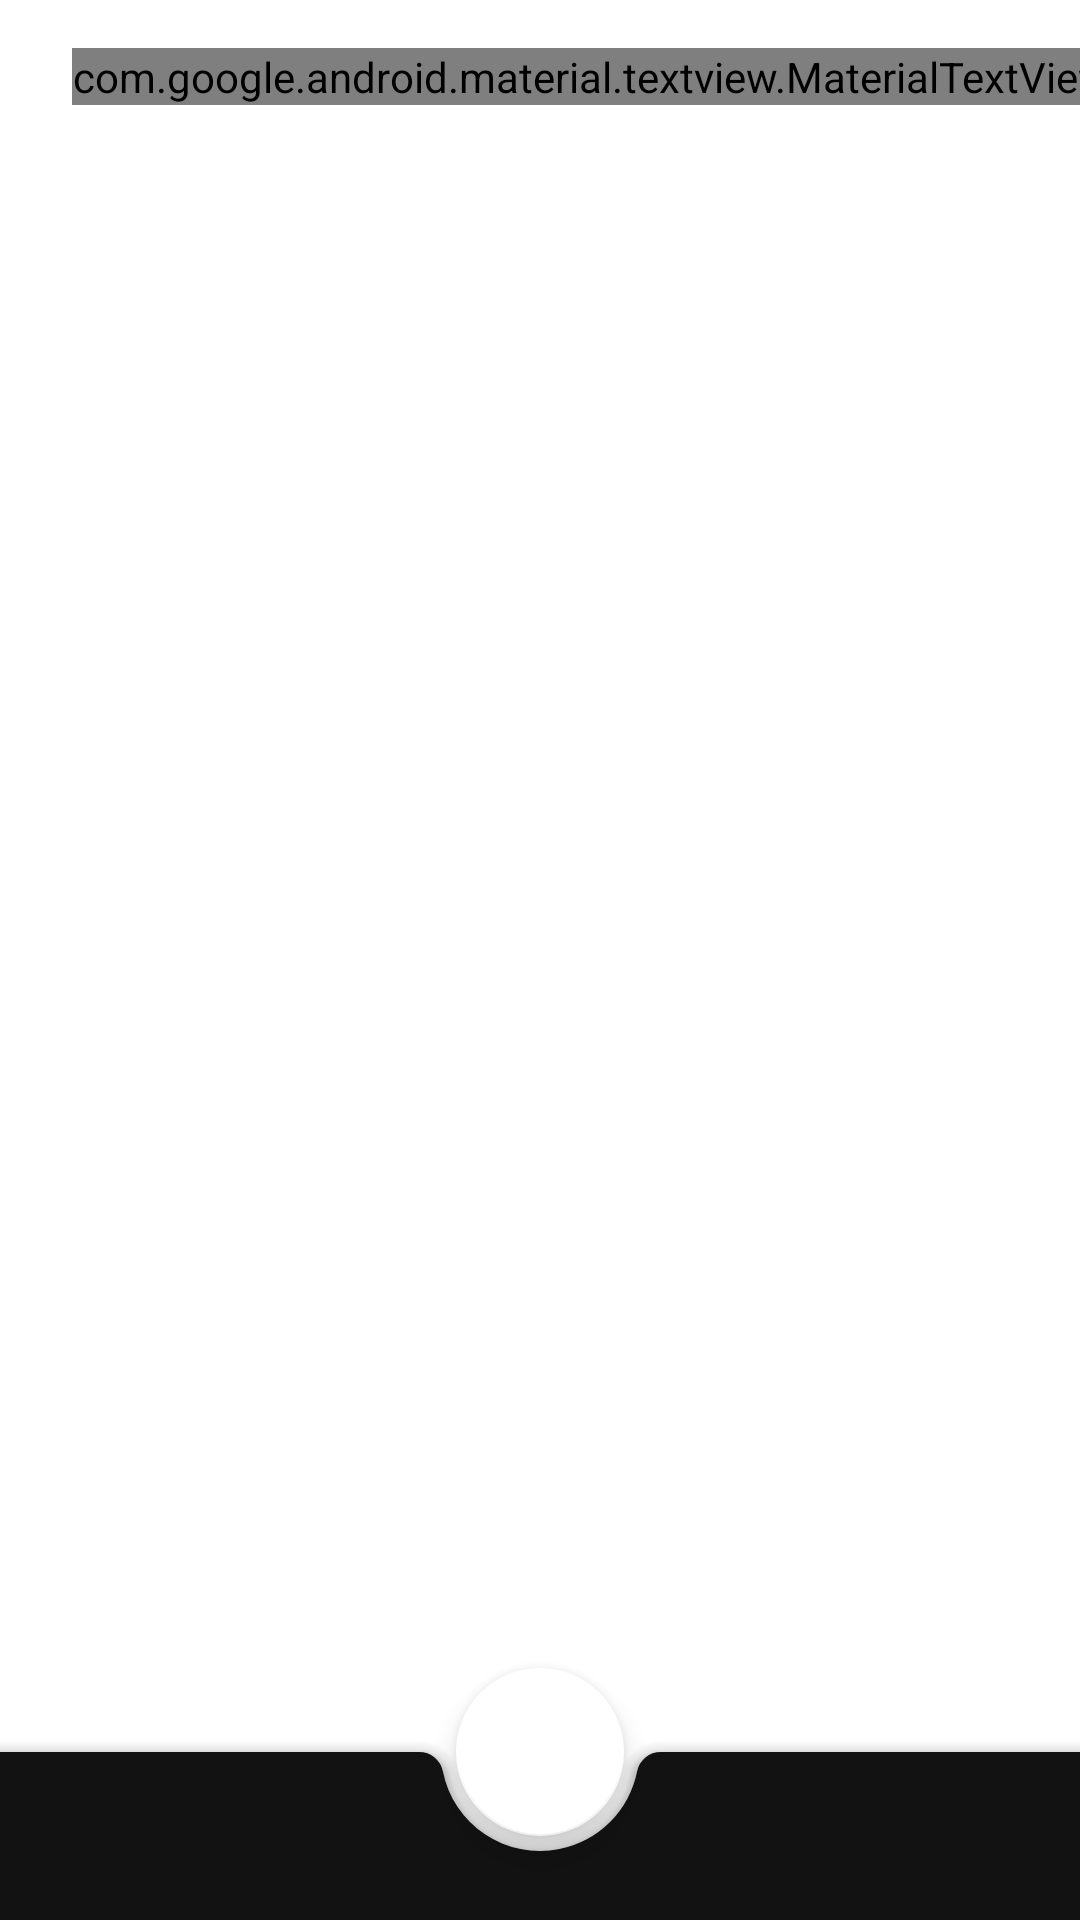

Write the Android layout XML for this screen, with the resource values it uses.
<!-- AndroidManifest.xml: application theme Theme.RingItLater -->
<!-- res/layout/home_fragment.xml -->
<?xml version="1.0" encoding="utf-8"?>
<androidx.constraintlayout.widget.ConstraintLayout xmlns:android="http://schemas.android.com/apk/res/android"
    xmlns:app="http://schemas.android.com/apk/res-auto"
    xmlns:tools="http://schemas.android.com/tools"
    android:layout_width="match_parent"
    android:layout_height="match_parent"
    tools:context=".ui.home.HomeFragment">

    <androidx.coordinatorlayout.widget.CoordinatorLayout
        android:id="@+id/coordinatorLayout"
        android:layout_width="0dp"
        android:layout_height="match_parent"
        app:layout_constraintBottom_toBottomOf="parent"
        app:layout_constraintEnd_toEndOf="parent"
        app:layout_constraintStart_toStartOf="parent">

        <androidx.core.widget.NestedScrollView
            android:layout_width="match_parent"
            android:layout_height="match_parent"
            android:paddingBottom="64dp"
            android:clipToPadding="false"
            app:layout_constraintEnd_toEndOf="parent"
            app:layout_constraintStart_toStartOf="parent"
            app:layout_constraintTop_toTopOf="parent">

            <androidx.constraintlayout.widget.ConstraintLayout
                android:layout_width="match_parent"
                android:layout_height="match_parent">

                <com.google.android.material.textview.MaterialTextView
                    android:id="@+id/title"
                    android:layout_width="wrap_content"
                    android:layout_height="wrap_content"
                    android:layout_marginStart="24dp"
                    android:layout_marginTop="16dp"
                    android:textAppearance="?attr/textAppearanceHeadline5"
                    app:layout_constraintStart_toStartOf="parent"
                    app:layout_constraintTop_toTopOf="parent"
                    tools:text="Hello Kort," />

                <androidx.recyclerview.widget.RecyclerView
                    android:id="@+id/article_list"
                    android:layout_width="0dp"
                    android:layout_height="wrap_content"
                    android:layout_marginTop="8dp"
                    android:nestedScrollingEnabled="false"
                    app:layoutManager="androidx.recyclerview.widget.LinearLayoutManager"
                    app:layout_constraintBottom_toBottomOf="parent"
                    app:layout_constraintEnd_toEndOf="parent"
                    app:layout_constraintStart_toStartOf="parent"
                    app:layout_constraintTop_toBottomOf="@id/title"
                    tools:listitem="@layout/item_articles" />
            </androidx.constraintlayout.widget.ConstraintLayout>

        </androidx.core.widget.NestedScrollView>

        <com.google.android.material.bottomappbar.BottomAppBar
            android:id="@+id/bottomAppBar"
            style="?attr/bottomAppBarStyle"
            android:layout_width="match_parent"
            android:layout_height="wrap_content"
            android:layout_gravity="bottom"
            app:fabAlignmentMode="center"
            app:hideOnScroll="true"
            app:layout_constraintBottom_toBottomOf="parent"
            app:layout_constraintEnd_toEndOf="parent"
            app:layout_constraintStart_toStartOf="parent" />

        <com.google.android.material.floatingactionbutton.FloatingActionButton
            style="?attr/floatingActionButtonStyle"
            android:layout_width="wrap_content"
            android:layout_height="wrap_content"
            app:layout_anchor="@id/bottomAppBar"
            app:srcCompat="@drawable/ic_baseline_add_24" />
    </androidx.coordinatorlayout.widget.CoordinatorLayout>

</androidx.constraintlayout.widget.ConstraintLayout>
<!-- res/layout/item_articles.xml (included above) -->
<?xml version="1.0" encoding="utf-8"?>
<com.google.android.material.card.MaterialCardView xmlns:android="http://schemas.android.com/apk/res/android"
    xmlns:app="http://schemas.android.com/apk/res-auto"
    xmlns:tools="http://schemas.android.com/tools"
    style="?attr/materialCardViewStyle"
    android:layout_width="match_parent"
    android:layout_height="wrap_content"
    android:clickable="true"
    android:focusable="true"
    app:cardUseCompatPadding="true">

    <androidx.constraintlayout.widget.ConstraintLayout
        android:layout_width="match_parent"
        android:layout_height="match_parent">

        <com.google.android.material.imageview.ShapeableImageView
            android:id="@+id/image"
            android:layout_width="0dp"
            android:layout_height="0dp"
            android:elevation="0dp"
            android:scaleType="centerCrop"
            app:layout_constraintDimensionRatio="h,3:1"
            app:layout_constraintEnd_toEndOf="parent"
            app:layout_constraintStart_toStartOf="parent"
            app:layout_constraintTop_toTopOf="parent"
            app:shapeAppearance="?attr/shapeAppearanceSmallComponent"

            tools:srcCompat="@tools:sample/avatars" />

        <com.google.android.material.textview.MaterialTextView
            android:id="@+id/title"
            style="?attr/textAppearanceHeadline6"
            android:layout_width="0dp"
            android:layout_height="wrap_content"
            tools:text="Say Bye to NullPointer Exception in Kotlin" />

        <com.google.android.material.textview.MaterialTextView
            android:id="@+id/description"
            style="?attr/textAppearanceSubtitle1"
            android:layout_width="0dp"
            android:layout_height="wrap_content"
            android:ellipsize="end"
            android:maxLines="3"
            tools:text="Say Bye to NullPointer Exception in Kotlin Say Bye to NullPointer Exception in Kotlin" />

        <androidx.constraintlayout.helper.widget.Flow
            android:id="@+id/flow"
            android:layout_width="0dp"
            android:layout_height="wrap_content"
            android:layout_marginStart="24dp"
            android:layout_marginTop="24dp"
            android:layout_marginEnd="24dp"
            android:layout_marginBottom="24dp"
            android:orientation="vertical"
            app:constraint_referenced_ids="title, description"
            app:flow_verticalGap="8dp"
            app:layout_constraintBottom_toBottomOf="parent"
            app:layout_constraintEnd_toEndOf="parent"
            app:layout_constraintStart_toStartOf="parent"
            app:layout_constraintTop_toBottomOf="@id/image" />
    </androidx.constraintlayout.widget.ConstraintLayout>
</com.google.android.material.card.MaterialCardView>
<!-- resources referenced by this layout -->
<resources>
  <color name="primary_color_900">#121212</color>
  <color name="white">#fff</color>
  <style name="Widget.ReadItLater.Button" parent="Widget.MaterialComponents.Button">
          <item name="android:backgroundTint">?attr/colorPrimary</item>
      </style>
  <style name="ShapeAppearance.RingItLater.SmallComponent" parent="ShapeAppearance.MaterialComponents.SmallComponent">
          <item name="cornerSize">16dp</item>
      </style>
  <style name="ShapeAppearance.RingItLater.MediumComponent" parent="ShapeAppearance.MaterialComponents.MediumComponent">
          <item name="cornerSize">24dp</item>
      </style>
  <style name="Widget.ReadItLater.CardView" parent="Widget.MaterialComponents.CardView">
          <item name="cardElevation">1dp</item>
      </style>
  <style name="TextAppearance.RingItLater.Headline1" parent="TextAppearance.MaterialComponents.Headline1">
          <item name="android:fontFamily">@font/merriweather_light</item>
          <item name="fontFamily">@font/merriweather_light</item>
      </style>
  <style name="TextAppearance.RingItLater.Headline2" parent="TextAppearance.MaterialComponents.Headline2">
          <item name="android:fontFamily">@font/merriweather_light</item>
          <item name="fontFamily">@font/merriweather_light</item>
      </style>
  <style name="TextAppearance.RingItLater.Headline3" parent="TextAppearance.MaterialComponents.Headline3">
          <item name="android:fontFamily">@font/merriweather</item>
          <item name="fontFamily">@font/merriweather</item>
      </style>
  <style name="TextAppearance.RingItLater.Headline4" parent="TextAppearance.MaterialComponents.Headline4">
          <item name="android:fontFamily">@font/merriweather</item>
          <item name="fontFamily">@font/merriweather</item>
      </style>
  <style name="TextAppearance.RingItLater.Headline5" parent="TextAppearance.MaterialComponents.Headline5">
          <item name="android:fontFamily">@font/merriweather</item>
          <item name="fontFamily">@font/merriweather</item>
      </style>
  <style name="TextAppearance.RingItLater.Headline6" parent="TextAppearance.MaterialComponents.Headline6">
          <item name="android:fontFamily">@font/merriweather_bold</item>
          <item name="fontFamily">@font/merriweather_bold</item>
      </style>
  <style name="TextAppearance.RingItLater.Subtitle1" parent="TextAppearance.MaterialComponents.Subtitle1">
          <item name="android:fontFamily">@font/merriweather</item>
          <item name="fontFamily">@font/merriweather</item>
      </style>
  <style name="TextAppearance.RingItLater.Subtitle2" parent="TextAppearance.MaterialComponents.Subtitle2">
          <item name="android:fontFamily">@font/merriweather_bold</item>
          <item name="fontFamily">@font/merriweather_bold</item>
      </style>
  <style name="TextAppearance.RingItLater.Caption" parent="TextAppearance.MaterialComponents.Caption">
          <item name="android:fontFamily">@font/merriweather</item>
          <item name="fontFamily">@font/merriweather</item>
      </style>
</resources>
